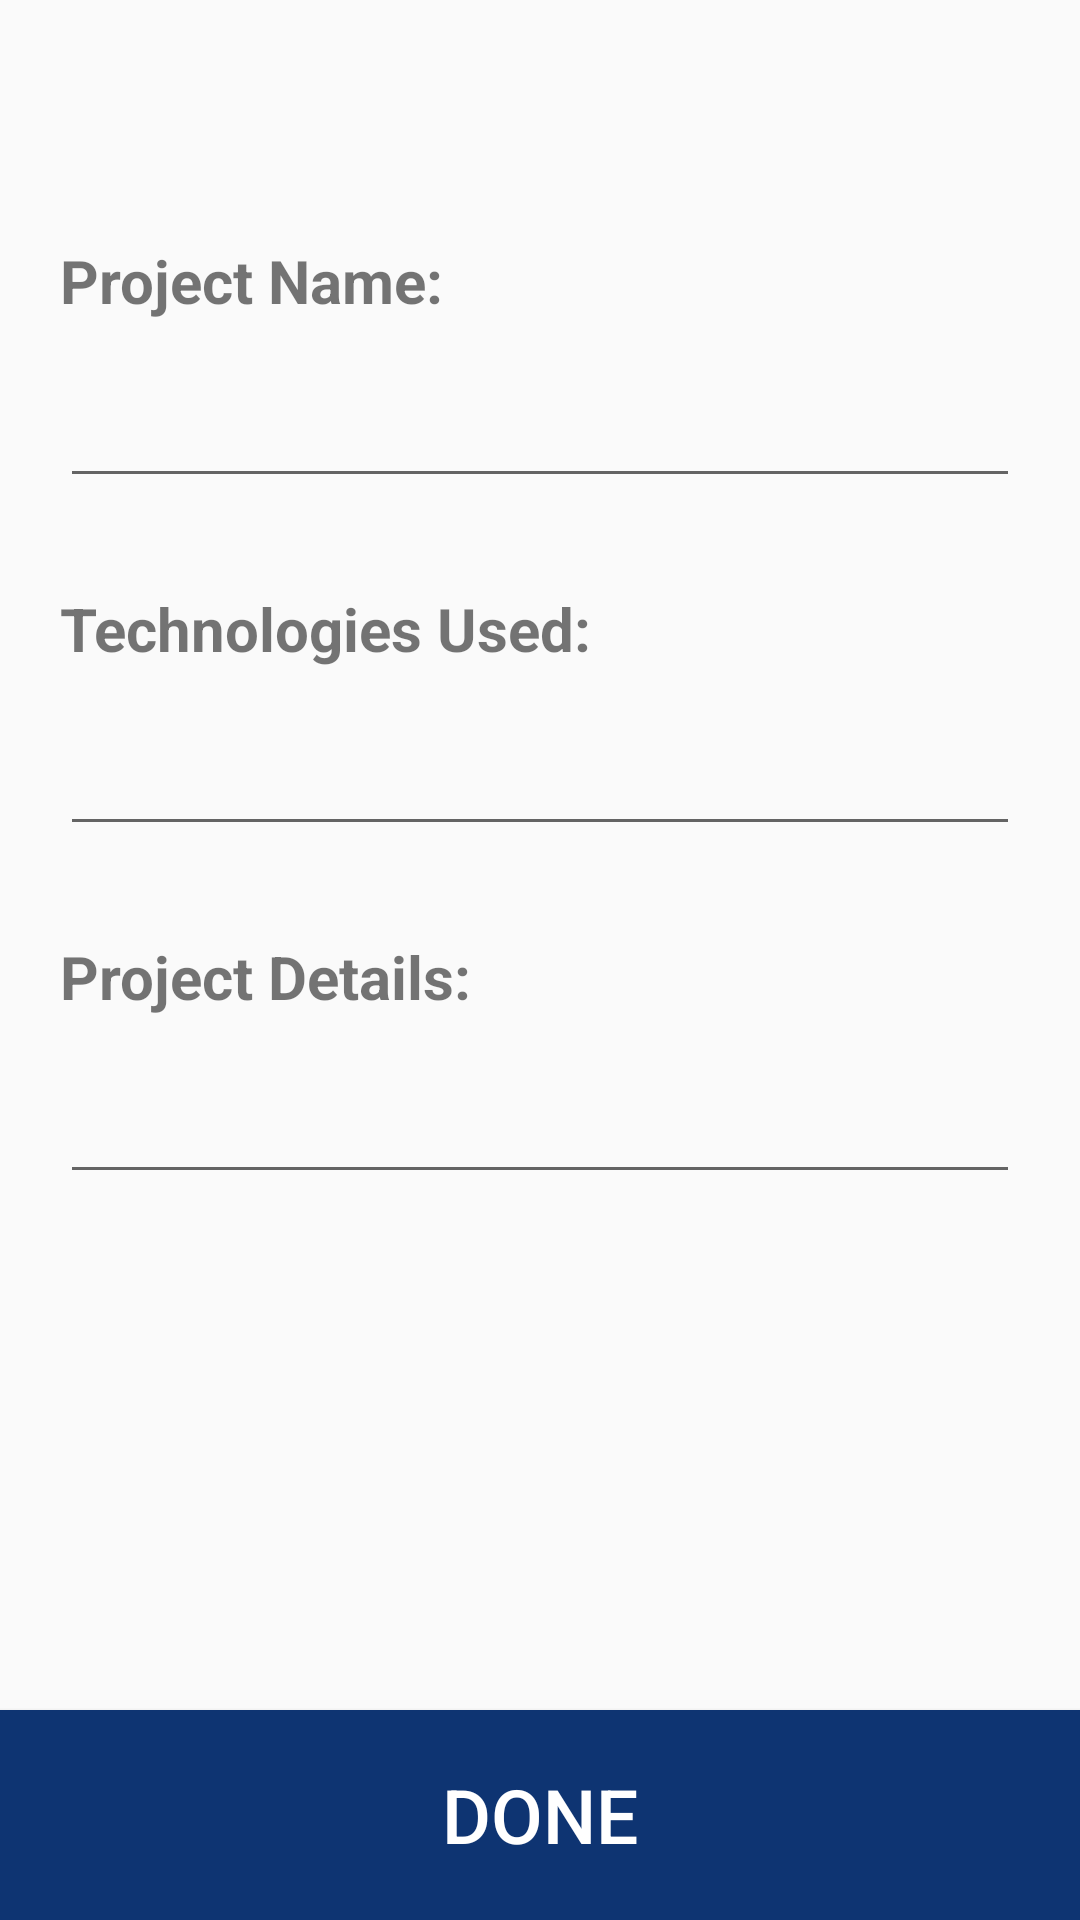

Reconstruct the res/layout file that produces this screen, plus the resources it refers to.
<!-- AndroidManifest.xml: application theme AppTheme -->
<!-- res/layout/activity_prg__desc.xml -->
<?xml version="1.0" encoding="utf-8"?>
<RelativeLayout
xmlns:android="http://schemas.android.com/apk/res/android"
xmlns:tools="http://schemas.android.com/tools"
android:layout_height="match_parent"
android:layout_width="match_parent">

    <ScrollView
        android:layout_width="match_parent"
        android:layout_height="wrap_content"
        android:layout_above="@+id/prgdone_btn"
        android:layout_alignParentTop="true"
        android:layout_marginLeft="20dp"
        android:layout_marginTop="0dp"
        android:layout_marginRight="20dp"
        android:layout_marginBottom="0dp"
        android:scrollbars="none">

        <LinearLayout
            android:layout_width="match_parent"
            android:layout_height="match_parent"
            android:orientation="vertical">

            <LinearLayout
                android:layout_width="match_parent"
                android:layout_height="wrap_content"
                android:layout_marginTop="80dp"
                android:orientation="horizontal">

                <TextView
                    android:layout_width="match_parent"
                    android:layout_height="wrap_content"
                    android:text="Project Name:"
                    android:textSize="20dp"
                    android:textStyle="bold" />
            </LinearLayout>

            <LinearLayout
                android:layout_width="match_parent"
                android:layout_height="wrap_content"
                android:layout_marginTop="15dp"
                android:gravity="center_horizontal"
                android:orientation="horizontal">

                <EditText
                    android:id="@+id/prg_name"
                    android:layout_width="320dp"
                    android:layout_height="wrap_content"
                    android:textSize="20dp"
                    android:textStyle="bold" />
            </LinearLayout>

            <LinearLayout
                android:layout_width="match_parent"
                android:layout_height="wrap_content"
                android:layout_marginTop="30dp"
                android:orientation="horizontal">

                <TextView
                    android:layout_width="match_parent"
                    android:layout_height="wrap_content"
                    android:text="Technologies Used:"
                    android:textSize="20dp"
                    android:textStyle="bold" />
            </LinearLayout>

            <LinearLayout
                android:layout_width="match_parent"
                android:layout_height="wrap_content"
                android:layout_marginTop="15dp"
                android:gravity="center_horizontal"
                android:orientation="horizontal">

                <EditText
                    android:id="@+id/prg_tech"
                    android:layout_width="320dp"
                    android:layout_height="wrap_content"
                    android:textSize="20dp"
                    android:textStyle="bold" />
            </LinearLayout>

            <LinearLayout
                android:layout_width="match_parent"
                android:layout_height="wrap_content"
                android:layout_marginTop="30dp"
                android:orientation="horizontal">

                <TextView
                    android:layout_width="match_parent"
                    android:layout_height="wrap_content"
                    android:text="Project Details:"
                    android:textSize="20dp"
                    android:textStyle="bold" />
            </LinearLayout>

            <LinearLayout
                android:layout_width="match_parent"
                android:layout_height="wrap_content"
                android:layout_marginTop="15dp"
                android:gravity="center_horizontal"
                android:orientation="horizontal">

                <EditText
                    android:id="@+id/prg_desc"
                    android:layout_width="320dp"
                    android:layout_height="wrap_content"
                    android:textSize="20dp"
                    android:textStyle="bold" />
            </LinearLayout>

            <LinearLayout
                android:layout_width="match_parent"
                android:layout_height="fill_parent"
                android:layout_marginTop="50dp"
                android:gravity="bottom"
                android:orientation="horizontal">


            </LinearLayout>
        </LinearLayout>

    </ScrollView>

<Button
    android:id="@+id/prgdone_btn"
    android:layout_width="match_parent"
    android:layout_height="70dp"
    android:text="Done"
    android:textColor="@color/whitecol"
    android:background="@color/colorPrimary"
    android:layout_alignParentBottom="true"
    android:textSize="25dp"/>
</RelativeLayout>
<!-- resources referenced by this layout -->
<resources>
  <color name="colorPrimary">#0E3472</color>
  <color name="whitecol">#FFFFFF</color>
  <style name="AppTheme" parent="Theme.AppCompat.Light.NoActionBar">
          
          <item name="colorPrimary">@color/colorPrimary</item>
          <item name="colorPrimaryDark">@color/colorPrimaryDark</item>
          <item name="colorAccent">@color/widgetsblue</item>
      </style>
  <color name="colorPrimaryDark">#11355a</color>
  <color name="widgetsblue">#44C2FC</color>
</resources>
